16-way image classification set "combined" from GitHub (WhenLifeHandsYouLemons/Computer-Science-IA); label vocabulary: decmial, division sign, eight, equal, five, four, minus sign, nine, one, plus sign, seven, six, three, times sign, two, zero.

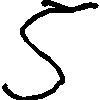
Label: five

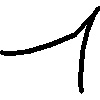
Label: one

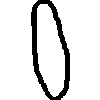
Label: zero

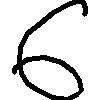
Label: six

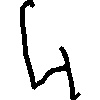
Label: four

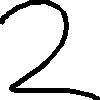
Label: two
